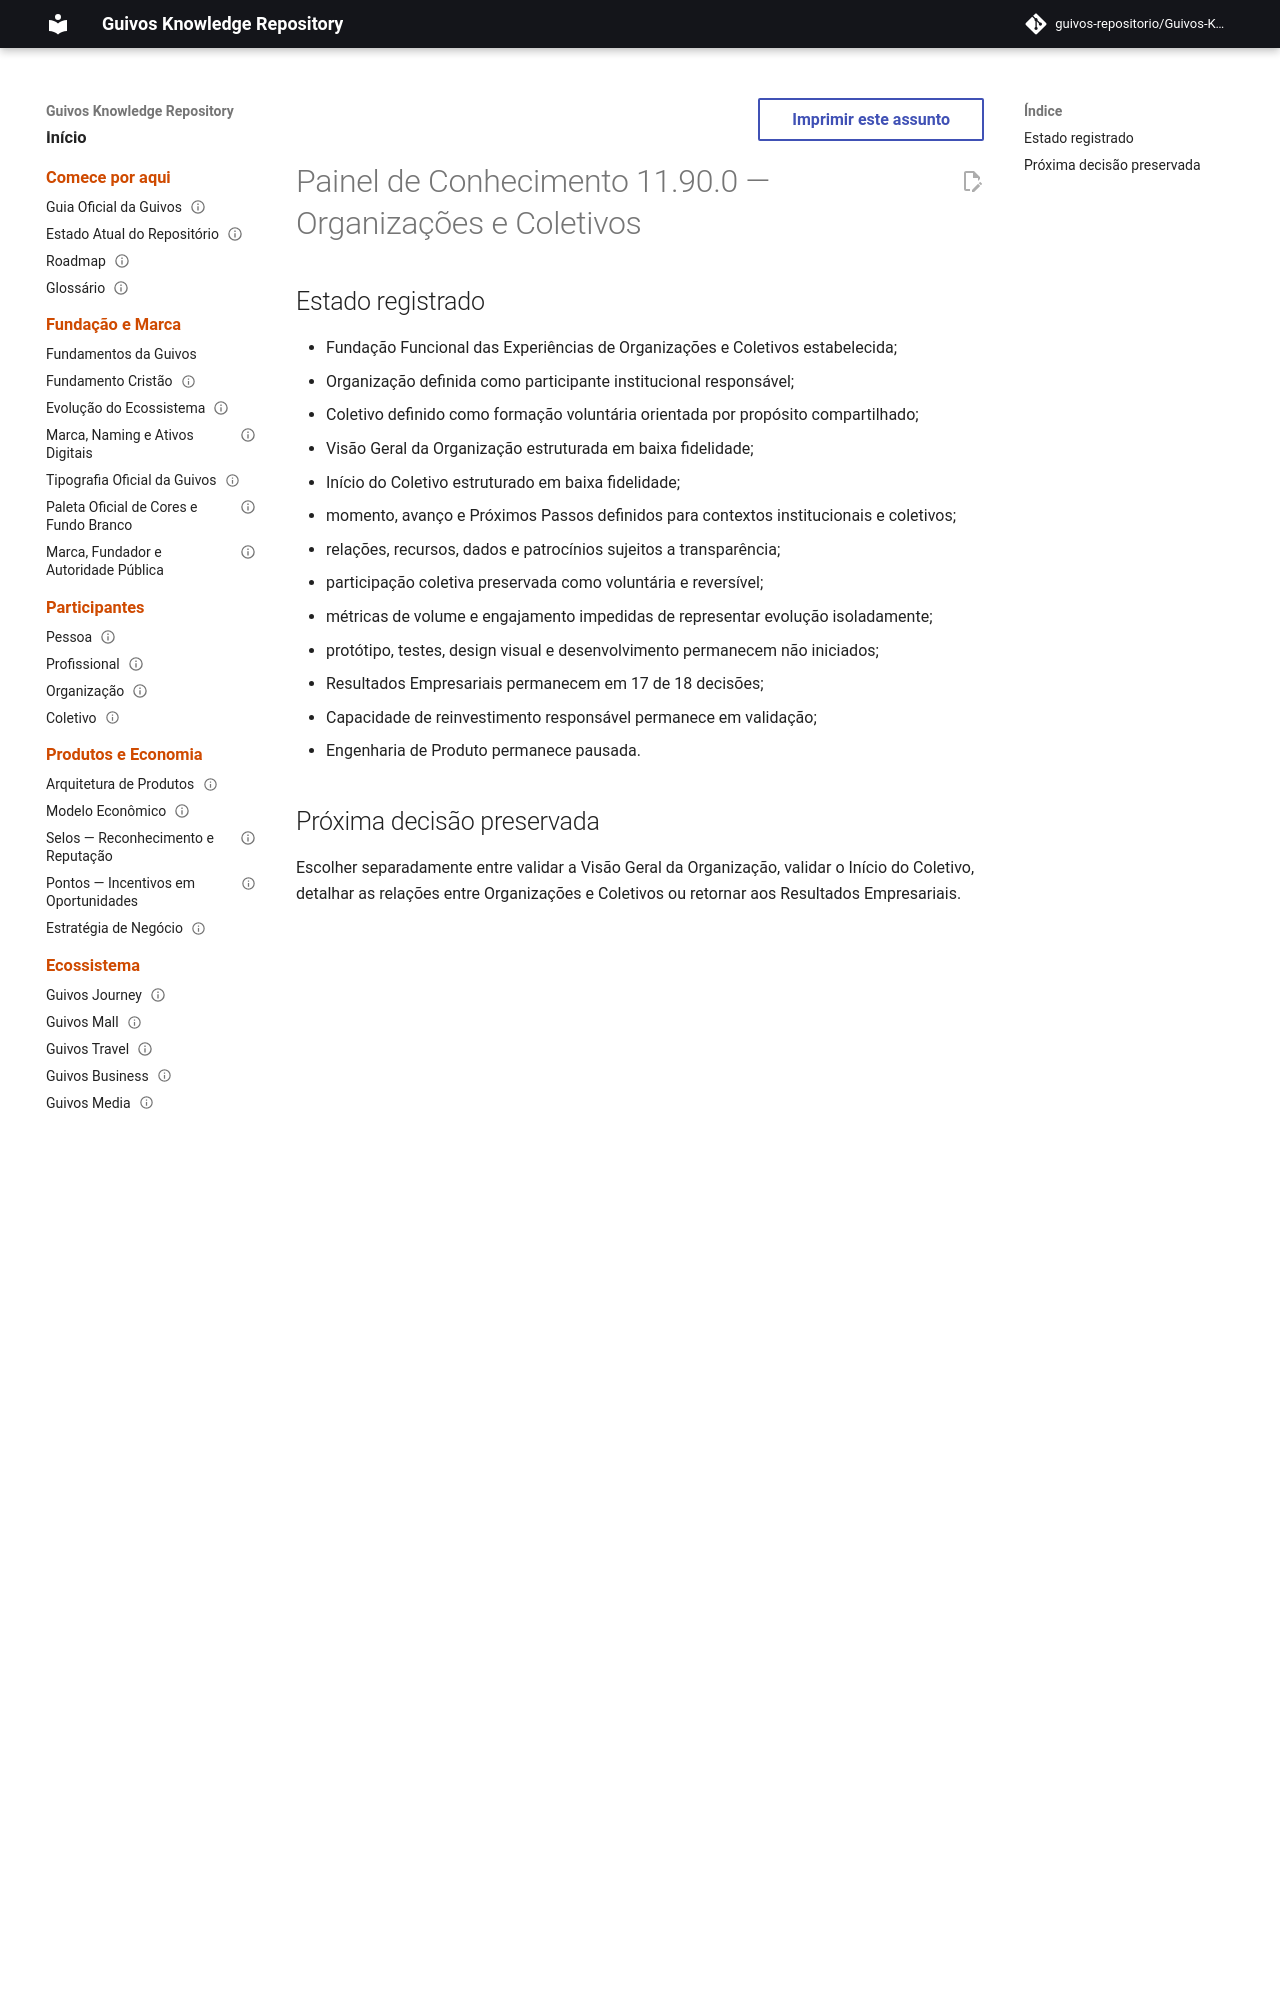

repository: guivos-repositorio/Guivos-Knowledge-Repository · page: project/knowledge-board-11.90.0/index.html · generator: mkdocs

---
id: GKR-KNOWLEDGE-BOARD-11.90.0
title: Painel de Conhecimento 11.90.0 — Organizações e Coletivos
status: historical
version: 11.90.0
owner: Guivos
last_updated: 2026-07-26
related:
  - GKR-KNOWLEDGE-BOARD-001
  - UXA-014
  - UXA-015
  - UXA-016
  - M7.19.8
normative: false
---

# Painel de Conhecimento 11.90.0 — Organizações e Coletivos
